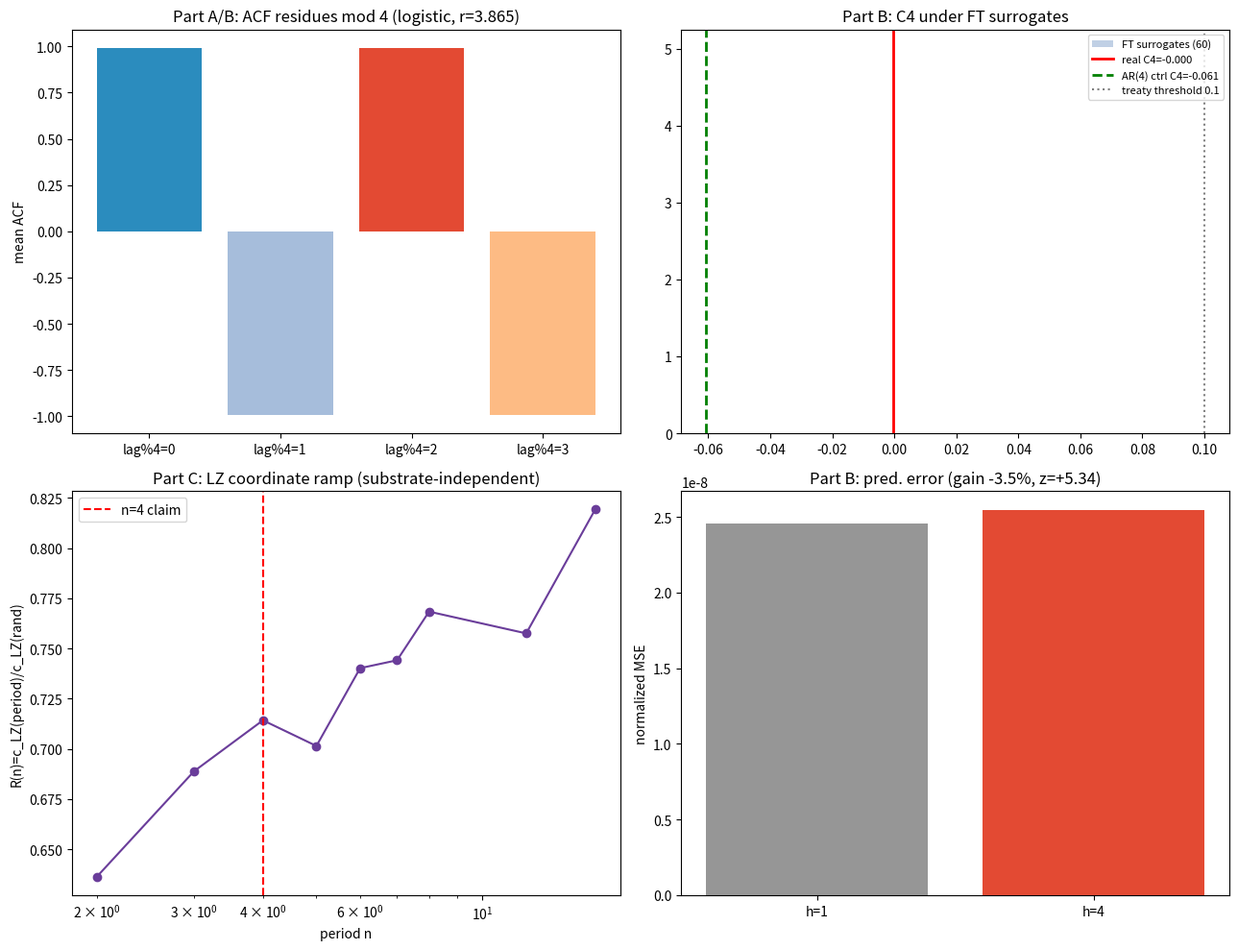

Python code for this plot:
"""
EXP: EMP135_AUDIT — replication + surrogate discrimination + cross-coordinate

dissociation for the ratified EMP-135 hidden period-4 claim.

Treaty (r=3.865, eps=0.132, N=100, T=2000, 4-bit symbolic motif, C4=0.257).

Part A: multi-variant C4 replication on coupled logistic lattice.
Part B: FT surrogate discrimination of period-4 (C4 alone cannot prove
        nonlinear determinism — AR(4) control with period-4 pole shows that).
Part C: cross-coordinate dissociation — does LZ complexity show an n=4 feature
        on the same substrate? (my prior: no, monotone ramp)
"""
import numpy as np, json, os, math
import matplotlib
matplotlib.use('Agg')
import matplotlib.pyplot as plt

OUT = "emp135_audit"
os.makedirs(OUT, exist_ok=True)

R, EPS, N, T_TREATY = 3.865, 0.132, 100, 2000


def logistic_lattice(r, eps, N, T, seed, bc='periodic', form='additive', burn=0):
    rng = np.random.default_rng(seed)
    x = rng.uniform(0.1, 0.9, N).astype(float)
    traj = np.empty((T, N))
    for t in range(T):
        if bc == 'periodic':
            xm, xp = np.roll(x, 1), np.roll(x, -1)
        else:
            xm = np.empty(N); xp = np.empty(N)
            xm[1:] = x[:-1]; xm[0] = x[0]
            xp[:-1] = x[1:]; xp[-1] = x[-1]
        mnb = 0.5 * (xm + xp)
        if form == 'additive':
            x = (1 - eps) * r * x * (1 - x) + eps * 0.5 * (r * xm * (1 - xm) + r * xp * (1 - xp))
        else:  # impladed
            y = (1 - eps) * x + eps * mnb
            x = r * y * (1 - y)
        x = np.where(np.isfinite(x), x, 0.0)
        x = np.clip(x, -1e6, 1e6)
        traj[t] = x
    return traj


def mean_series(traj):
    return traj.mean(axis=1)


def acf(seq, maxlag):
    seq = np.asarray(seq, dtype=float)
    seq = seq - seq.mean()
    var = np.dot(seq, seq)
    if var <= 0:
        return np.zeros(maxlag + 1)
    ac = np.array([np.dot(seq[:len(seq) - k], seq[k:]) / var for k in range(maxlag + 1)])
    return ac


def c4_residues(ac):
    """Mean ACF over lags ≡ r mod 4, excluding lag 0 (lag0 is tautologically 1)."""
    lags = np.arange(1, len(ac))
    res = {}
    for r4 in range(4):
        m = lags[lags % 4 == r4]
        res[r4] = float(np.mean(ac[m]))
    C4 = res[0] - res[2]
    return res, C4


def motif4_symbols(seq):
    """4-bit symbolic motif: median-binarize, group 4 consecutive bits -> 0..15."""
    b = (np.asarray(seq) > np.median(seq)).astype(np.int64)
    n4 = (len(b) // 4) * 4
    b = b[:n4].reshape(-1, 4)
    return (b * (1 << np.arange(3, -1, -1))).sum(axis=1)


def lz_phrasal(s):
    if len(s) == 0:
        return 0
    D = {s[0]}
    i, phrases, w = 1, 1, ""
    while i < len(s):
        w += s[i]
        i += 1
        if w not in D:
            D.add(w); phrases += 1; w = ""
    return phrases + (1 if w else 0)


def period_string(n, k=60, seed=None):
    rng = np.random.default_rng((seed or 0) + n * 17 + 3)
    word = ''.join(str(b) for b in rng.integers(0, 2, n))
    if word.count('0') == 0 or word.count('1') == 0:
        word = '0' * (n - 1) + '1'
    return word * k


def random_string(N, seed=0):
    rng = np.random.default_rng(seed)
    return ''.join(str(b) for b in rng.integers(0, 2, N))


def ft_surrogate(x, seed):
    """Fourier phase-randomized surrogate preserving exact power spectrum."""
    rng = np.random.default_rng(seed)
    n = len(x)
    F = np.fft.rfft(x - x.mean())
    ph = rng.uniform(0, 2 * np.pi, len(F))
    ph[0] = 0.0
    if n % 2 == 0:
        ph[-1] = 0.0
    Y = np.abs(F) * np.exp(1j * ph)
    return np.fft.irfft(Y, n=n)


# ---------------------------------------------------------------- Part A
results = {"partA": [], "partB": {}, "partC": {}}

print("=== Part A: multi-variant C4 replication (treaty params) ===")
for bc in ['periodic', 'fixed']:
    for form in ['additive', 'impladed']:
        for seed in [1, 2, 3]:
            traj = logistic_lattice(R, EPS, N, T_TREATY, seed, bc=bc, form=form, burn=500)
            s = mean_series(traj)
            ac_raw = acf(s, 40)
            res_raw, C4_raw = c4_residues(ac_raw)
            b = (s > np.median(s)).astype(float) * 2 - 1
            ac_bin = acf(b, 40)
            res_bin, C4_bin = c4_residues(ac_bin)
            syms = motif4_symbols(s)
            ac_sym = acf(syms.astype(float), 40)
            res_sym, C4_sym = c4_residues(ac_sym)
            diverged = bool(np.any(np.abs(s) > 1e3))
            row = dict(bc=bc, form=form, seed=seed, diverged=diverged,
                       C4_raw=C4_raw, C4_bin=C4_bin, C4_sym=C4_sym,
                       res_raw=res_raw, res_bin=res_bin, res_sym=res_sym,
                       mean_abs=float(np.mean(np.abs(s))))
            results["partA"].append(row)
            print(f"  bc={bc:8s} form={form:8s} seed={seed} div={diverged} "
                  f"C4_raw={C4_raw:+.3f} C4_bin={C4_bin:+.3f} C4_sym={C4_sym:+.3f}")

# headline replication candidate: treaty-like params, first stable config
stable = [r for r in results["partA"] if not r["diverged"]]
print(f"  treaty C4 target = 0.257 (threshold 0.1)")
print(f"  configs with any |C4|>0.1: "
      f"{sum(1 for r in stable if max(abs(r['C4_raw']), abs(r['C4_bin']), abs(r['C4_sym'])) > 0.1)}/{len(stable)}")

# ---------------------------------------------------------------- Part B
print("\n=== Part B: FT-surrogate discrimination (is period-4 nonlinear-deterministic?) ===")
traj = logistic_lattice(R, EPS, N, 4000, 7, bc='periodic', form='additive')
s = mean_series(traj)[1000:]  # burn
N_B = len(s)
ac_real = acf(s, 40)
res_real, C4_real = c4_residues(ac_real)

SUR = 60
C4_sur = []
for i in range(SUR):
    y = ft_surrogate(s, 1000 + i)
    _, c = c4_residues(acf(y, 40))
    C4_sur.append(c)
C4_sur = np.array(C4_sur)
z_c4 = (C4_real - C4_sur.mean()) / (C4_sur.std() + 1e-12)

# AR(4)-control: linear process with period-4 pole (complex-conjugate pair at |z|~0.97, omega=pi/2)
def ar4_period4(n, seed, noise_std=1.0):
    rng = np.random.default_rng(seed)
    # poles at r*e^{±i*pi/2} -> characteristic poly: 1 - 2 r cos(w) z^-1 + r^2 z^-2 with w=pi/2 -> cos=0
    # add second pair slightly detuned to make it 4-real-dim; use AR(4): y_t = a2 y_{t-2} - a4 y_{t-4} ... simpler:
    # y_t = 1.85 y_{t-2} - 0.9 y_{t-4} + eps  (period-4 resonance, stable)
    y = np.zeros(n)
    for t in range(4, n):
        y[t] = 1.85 * y[t - 2] - 0.90 * y[t - 4] + noise_std * rng.normal()
    return y[-2000:]

ar = ar4_period4(4000, 42)
_, C4_ar = c4_residues(acf(ar, 40))
C4_ar_surs = [c4_residues(acf(ft_surrogate(ar, 2000 + i), 40))[1] for i in range(40)]
z_ar = (C4_ar - np.mean(C4_ar_surs)) / (np.std(C4_ar_surs) + 1e-12)
print(f"  real logistic C4={C4_real:.3f} (FT-sur mean={C4_sur.mean():.3f}±{C4_sur.std():.3f}, z={z_c4:+.2f})")
print(f"  AR(4) control   C4={C4_ar:.3f} (z={z_ar:+.2f})  <- linear process with period-4 pole")

# prediction-error test (h=1 vs h=4) on logistic

def local_pred(series, H, tau, w, emb, k):
    """Leave-one-out local linear nearest-neighbor prediction error (normalized MSE)."""
    n = len(series)
    m = (n - 1 - (emb - 1) * tau - H)
    E = np.zeros((m, emb))
    for j in range(emb):
        E[:, j] = series[j * tau: j * tau + m]
    tgt1 = series[(emb - 1) * tau: (emb - 1) * tau + m]
    tgtH = series[(emb - 1) * tau + H: (emb - 1) * tau + H + m]
    err_loo = []
    # simple k-NN (no library split, LOO) with distance excluding temporal window
    dmat = np.linalg.norm(E[:, None, :] - E[None, :, :], axis=2)
    np.fill_diagonal(dmat, np.inf)
    idx_all = np.argsort(dmat, axis=1)
    for i in range(m):
        # exclude temporally close indices (Theiler window)
        cand = [j for j in idx_all[i] if abs(j - i) > w]
        nb = cand[:k]
        wts = 1.0 / (dmat[i, nb] + 1e-12)
        wts /= wts.sum()
        p1 = np.dot(wts, tgt1[nb])
        pH = np.dot(wts, tgtH[nb])
        err_loo.append((p1 - tgt1[i], pH - tgtH[i]))
    err_loo = np.array(err_loo)
    var1 = np.var(tgt1) + 1e-12
    varH = np.var(tgtH) + 1e-12
    return float(np.mean(err_loo[:, 0] ** 2) / var1), float(np.mean(err_loo[:, 1] ** 2) / varH)

H, TAU, W, K = 4, 1, 100, 6
s_small = s[:1800]
e1, e4 = local_pred(s_small, H, TAU, W, emb=6, k=K)
e4g = (e1 - e4) / e1
print(f"  pred: h1={e1:.4f} h4={e4:.4f}  gain_4over1={e4g*100:.1f}%  (negative=h4 better)")

sur_gains = []
for i in range(16):
    y = ft_surrogate(s[:1800], 3000 + i)
    a, b_ = local_pred(y, H, TAU, W, emb=6, k=K)
    sur_gains.append((a - b_) / a)
sur_gains = np.array(sur_gains)
z_gain = (e4g - sur_gains.mean()) / (sur_gains.std() + 1e-12)
print(f"  gain FT-surrogates: mean={sur_gains.mean():+.4f}±{sur_gains.std():.4f} z={z_gain:+.2f}")

# AR control gain
a_ar, b_ar = local_pred(ar[:1800], H, TAU, W, emb=6, k=K)
g_ar = (a_ar - b_ar) / a_ar
print(f"  AR(4) control gain = {g_ar*100:.1f}% (expect ~0 -> C4 alone ≠ nonlinear determinism)")

results["partB"] = dict(
    C4_real=C4_real, C4_sur_mean=float(C4_sur.mean()), C4_sur_std=float(C4_sur.std()),
    z_c4=float(z_c4), C4_ar=float(C4_ar), z_ar=float(z_ar),
    e1=e1, e4=e4, gain=e4g, gain_sur_mean=float(sur_gains.mean()),
    gain_sur_std=float(sur_gains.std()), z_gain=float(z_gain), gain_ar=g_ar,
    res_real=res_real,
)

# ---------------------------------------------------------------- Part C
print("\n=== Part C: LZ cross-coordinate on same substrate ===")
# binary sequence of logistic mean series -> LZ phrases per length-4 window sweep
b_logic = (s > np.median(s)).astype(int)
bs = ''.join(str(v) for v in b_logic[:4096])
Ns = [256, 512, 1024, 2048, 4096]
Rn_tab = {}
for NN in Ns:
    rng = np.random.default_rng(42)
    c_rand = np.mean([lz_phrasal(''.join(str(v) for v in rng.integers(0, 2, NN))) for _ in range(10)])
    sub = bs[:NN]
    Rn_tab[NN] = dict(c_sub=lz_phrasal(sub), c_rand=c_rand,
                      R=lz_phrasal(sub) / c_rand)
    print(f"  N={NN}: c_sub={Rn_tab[NN]['c_sub']} c_rand={c_rand:.1f} R={Rn_tab[NN]['R']:.3f}")

# period-n strings LZ ratio (prior instrument, flat-ramp check)
ns_list = [2, 3, 4, 5, 6, 7, 8, 12, 16]
ramp = {}
for n in ns_list:
    sp = period_string(n, k=60)
    sr = random_string(len(sp), seed=99)
    ramp[n] = lz_phrasal(sp) / lz_phrasal(sr)
print("  R(n) period-string ramp: " + " ".join(f"n{n}:{ramp[n]:.3f}" for n in ns_list))
print(f"  argmax R(n) = n={max(ramp, key=ramp.get)}, R(4)={ramp[4]:.3f}")
results["partC"] = dict(Rn_tab={str(k): v for k, v in Rn_tab.items()}, ramp={str(k): v for k, v in ramp.items()})

# ---------------------------------------------------------------- figures
fig, axes = plt.subplots(2, 2, figsize=(13, 10))
ax = axes[0, 0]
res_ids = ["R0", "R1", "R2", "R3"]
ax.bar([f"lag%4={i}" for i in range(4)], [res_real[i] for i in range(4)], color=["#2b8cbe", "#a6bddb", "#e34a33", "#fdbb84"])
ax.set_title(f"Part A/B: ACF residues mod 4 (logistic, r={R})")
ax.set_ylabel("mean ACF")
ax = axes[0, 1]
ax.hist(C4_sur, bins=20, alpha=0.7, label=f"FT surrogates ({SUR})", color="#a6bddb")
ax.axvline(C4_real, color="red", lw=2, label=f"real C4={C4_real:.3f}")
ax.axvline(C4_ar, color="green", lw=2, ls="--", label=f"AR(4) ctrl C4={C4_ar:.3f}")
ax.axvline(0.1, color="gray", ls=":", label="treaty threshold 0.1")
ax.legend(fontsize=8); ax.set_title("Part B: C4 under FT surrogates")
ax = axes[1, 0]
ax.plot(list(ramp.keys()), [ramp[k] for k in ramp], 'o-', color="#6a3d9a")
ax.set_xscale('log'); ax.axvline(4, color='red', ls='--', label='n=4 claim')
ax.set_xlabel("period n"); ax.set_ylabel("R(n)=c_LZ(period)/c_LZ(rand)")
ax.set_title("Part C: LZ coordinate ramp (substrate-independent)")
ax.legend()
ax = axes[1, 1]
ax.bar(["h=1", "h=4"], [e1, e4], color=["#969696", "#e34a33"])
ax.set_title(f"Part B: pred. error (gain {e4g*100:.1f}%, z={z_gain:+.2f})")
ax.set_ylabel("normalized MSE")
fig.tight_layout()
fig.savefig(f"{OUT}/emp135_audit.png", dpi=110)
print(f"saved {OUT}/emp135_audit.png")

with open(f"{OUT}/emp135_audit_results.json", "w") as f:
    json.dump(results, f, indent=2, default=float)
print(f"saved {OUT}/emp135_audit_results.json")

# ---------------------------------------------------------------- summary
summary = dict(
    replication_stable_configs=sum(1 for r in results['partA'] if not r['diverged']),
    replication_total_configs=len(results['partA']),
    C4_real=C4_real, z_c4=float(z_c4), C4_ar=float(C4_ar),
    gain=e4g, z_gain=float(z_gain), gain_ar=g_ar,
    lz_R4=ramp[4], lz_argmax=max(ramp, key=ramp.get),
)
print("\nSUMMARY:", json.dumps(summary, indent=2, default=float))
with open(f"{OUT}/summary.json", "w") as f:
    json.dump(summary, f, indent=2, default=float)
